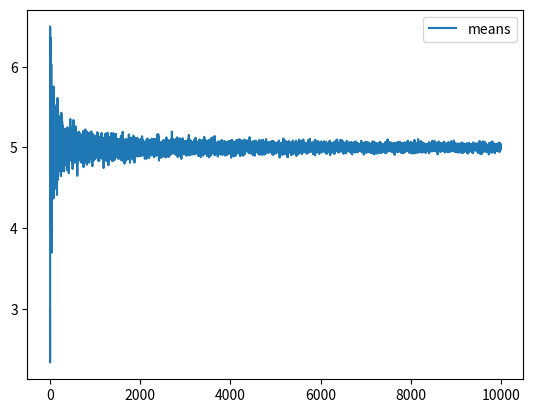

The matplotlib source for this figure:

import numpy as np
import pandas as pd
import matplotlib.pyplot as plt

means = []

for i in range(1, 10_001):
    rand_arr = np.random.randint(1, 10, i)
    mean = np.mean(rand_arr)
    means.append(mean) 

df = pd.DataFrame({'means': means})
df.plot()
plt.show()
